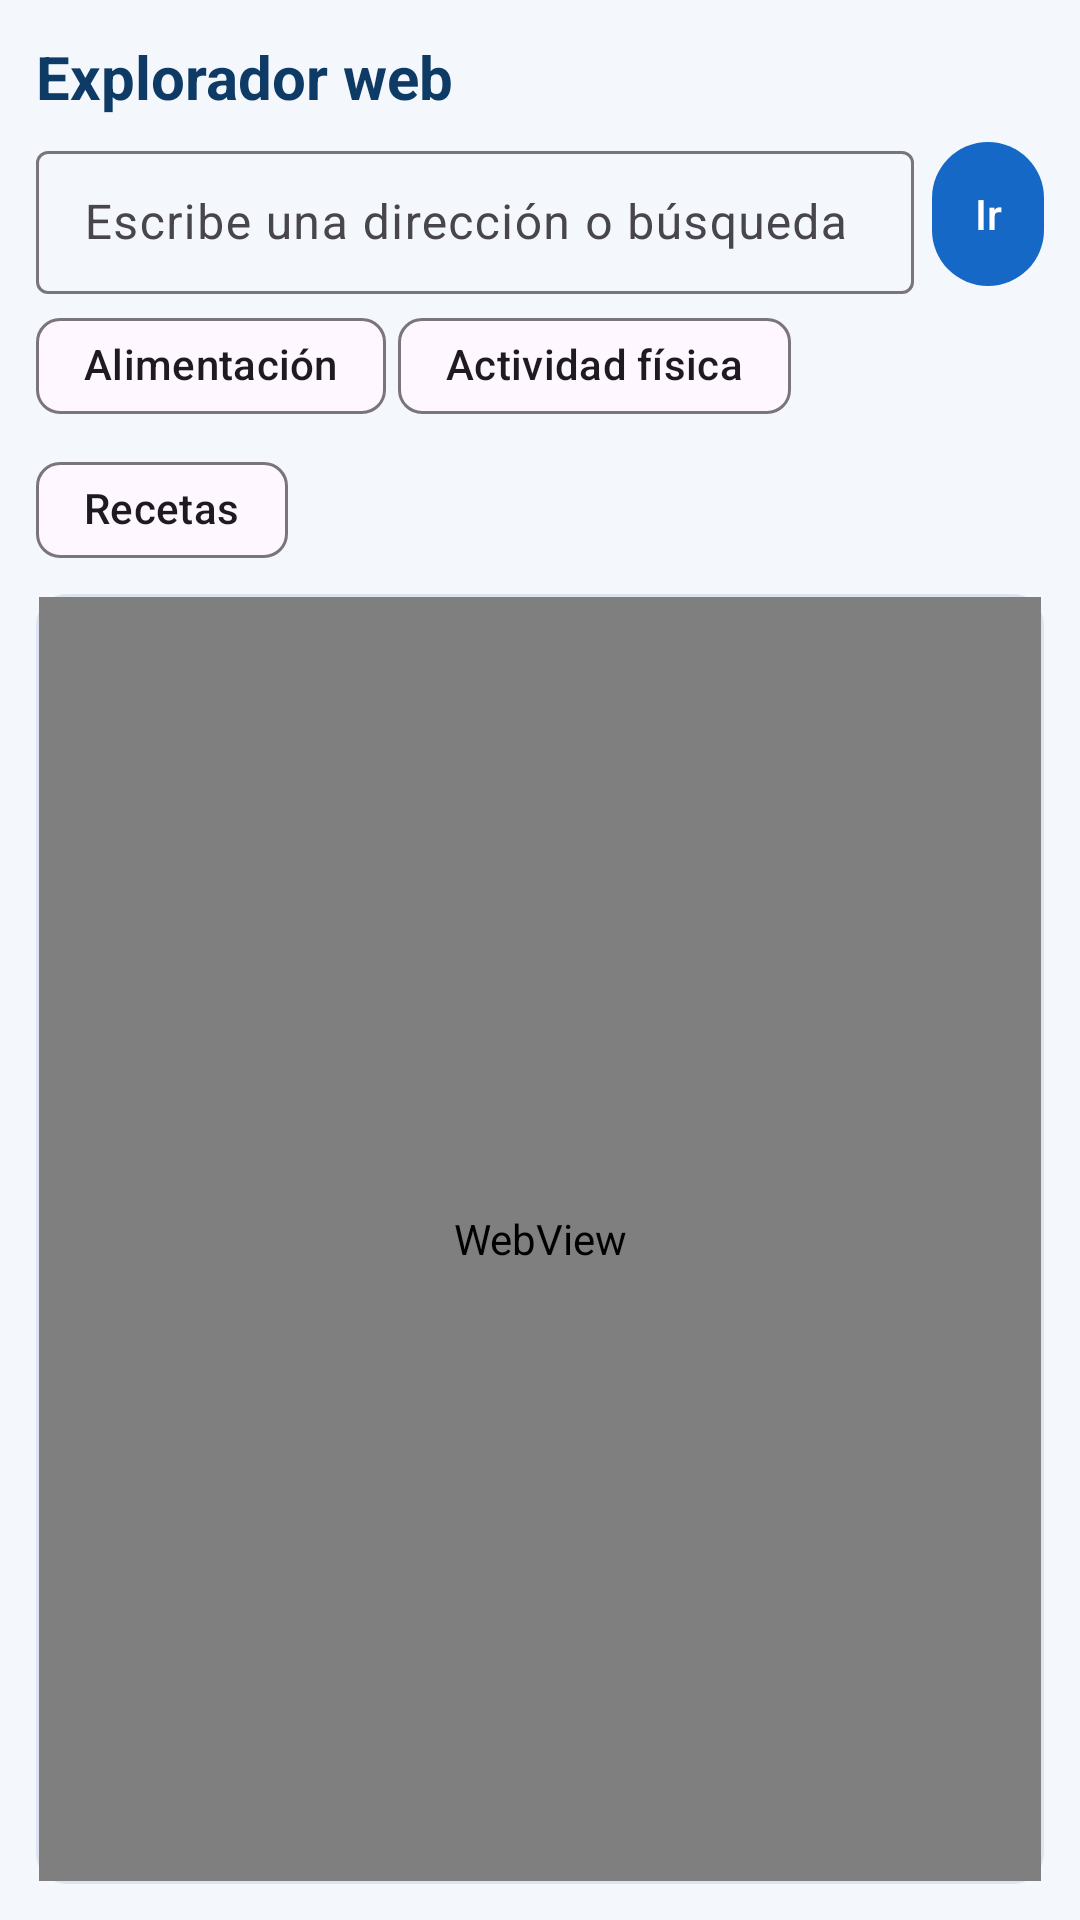

Layout XML and referenced resources for this Android screen:
<!-- AndroidManifest.xml: application theme Theme.DailySync -->
<!-- res/layout/fragment_web.xml -->
<?xml version="1.0" encoding="utf-8"?>
<LinearLayout xmlns:android="http://schemas.android.com/apk/res/android"
    xmlns:app="http://schemas.android.com/apk/res-auto"
    android:layout_width="match_parent"
    android:layout_height="match_parent"
    android:orientation="vertical"
    android:padding="12dp">

    <TextView
        style="@style/DailySync.Titulo"
        android:layout_width="wrap_content"
        android:layout_height="wrap_content"
        android:text="@string/web_titulo" />

    
    <LinearLayout
        android:layout_width="match_parent"
        android:layout_height="wrap_content"
        android:layout_marginTop="6dp"
        android:gravity="center_vertical"
        android:orientation="horizontal">

        <com.google.android.material.textfield.TextInputLayout
            style="@style/Widget.Material3.TextInputLayout.OutlinedBox.Dense"
            android:layout_width="0dp"
            android:layout_height="wrap_content"
            android:layout_weight="1"
            android:hint="@string/web_hint">

            <com.google.android.material.textfield.TextInputEditText
                android:id="@+id/et_url"
                android:layout_width="match_parent"
                android:layout_height="wrap_content"
                android:imeOptions="actionGo"
                android:inputType="textUri"
                android:maxLines="1" />
        </com.google.android.material.textfield.TextInputLayout>

        <com.google.android.material.button.MaterialButton
            android:id="@+id/btn_ir"
            android:layout_width="wrap_content"
            android:layout_height="48dp"
            android:layout_marginStart="6dp"
            android:insetTop="0dp"
            android:insetBottom="0dp"
            android:minWidth="0dp"
            android:paddingHorizontal="14dp"
            android:text="@string/web_ir" />
    </LinearLayout>

    
    <com.google.android.material.chip.ChipGroup
        android:id="@+id/chips_atajos"
        android:layout_width="match_parent"
        android:layout_height="wrap_content"
        app:chipSpacingHorizontal="4dp"
        app:chipSpacingVertical="0dp">

        <com.google.android.material.chip.Chip
            android:id="@+id/chip_alimentacion"
            style="@style/Widget.Material3.Chip.Assist"
            android:layout_width="wrap_content"
            android:layout_height="wrap_content"
            android:text="@string/web_atajo_alimentacion" />

        <com.google.android.material.chip.Chip
            android:id="@+id/chip_actividad"
            style="@style/Widget.Material3.Chip.Assist"
            android:layout_width="wrap_content"
            android:layout_height="wrap_content"
            android:text="@string/web_atajo_actividad" />

        <com.google.android.material.chip.Chip
            android:id="@+id/chip_recetas"
            style="@style/Widget.Material3.Chip.Assist"
            android:layout_width="wrap_content"
            android:layout_height="wrap_content"
            android:text="@string/web_atajo_recetas" />
    </com.google.android.material.chip.ChipGroup>

    <com.google.android.material.progressindicator.LinearProgressIndicator
        android:id="@+id/progreso"
        android:layout_width="match_parent"
        android:layout_height="wrap_content"
        android:max="100"
        android:visibility="invisible" />

    
    <FrameLayout
        android:layout_width="match_parent"
        android:layout_height="0dp"
        android:layout_weight="1"
        android:background="@drawable/bg_tarjeta"
        android:padding="1dp">

        <WebView
            android:id="@+id/web"
            android:layout_width="match_parent"
            android:layout_height="match_parent" />

        <TextView
            android:id="@+id/tv_error_web"
            android:layout_width="match_parent"
            android:layout_height="match_parent"
            android:background="@color/blanco"
            android:gravity="center"
            android:padding="16dp"
            android:text="@string/web_error"
            android:textColor="@color/texto_secundario"
            android:visibility="gone" />
    </FrameLayout>
</LinearLayout>
<!-- resources referenced by this layout -->
<resources>
  <color name="blanco">#FFFFFF</color>
  <color name="texto_secundario">#6B7A8C</color>
  <!-- drawable bg_tarjeta (drawable) -->
  <?xml version="1.0" encoding="utf-8"?>
  <shape xmlns:android="http://schemas.android.com/apk/res/android" android:shape="rectangle">
      <solid android:color="@color/blanco" />
      <stroke android:width="1dp" android:color="@color/borde" />
      <corners android:radius="10dp" />
  </shape>
  <string name="web_atajo_actividad">Actividad física</string>
  <string name="web_atajo_alimentacion">Alimentación</string>
  <string name="web_atajo_recetas">Recetas</string>
  <string name="web_error">No se pudo cargar la página. Revisa la conexión a internet.</string>
  <string name="web_hint">Escribe una dirección o búsqueda</string>
  <string name="web_ir">Ir</string>
  <string name="web_titulo">Explorador web</string>
  <style name="DailySync.Titulo" parent="">
          <item name="android:textSize">20sp</item>
          <item name="android:textStyle">bold</item>
          <item name="android:textColor">@color/azul_oscuro</item>
      </style>
  <style name="Theme.DailySync" parent="Theme.Material3.Light.NoActionBar">
          <item name="colorPrimary">@color/azul</item>
          <item name="colorOnPrimary">@color/blanco</item>
          <item name="colorSecondary">@color/naranja</item>
          <item name="colorOnSecondary">@color/texto</item>
          <item name="colorSecondaryContainer">@color/naranja</item>
          <item name="colorOnSecondaryContainer">@color/texto</item>
          <item name="android:colorBackground">@color/fondo</item>
          <item name="android:statusBarColor">@color/azul_oscuro</item>
          <item name="android:navigationBarColor">@color/azul_oscuro</item>
          <item name="android:windowLightStatusBar">false</item>
      </style>
  <color name="borde">#DBE4EF</color>
  <color name="azul_oscuro">#0D3B66</color>
  <color name="azul">#1668C7</color>
  <color name="naranja">#F2A541</color>
  <color name="texto">#1B2430</color>
  <color name="fondo">#F4F7FB</color>
</resources>
